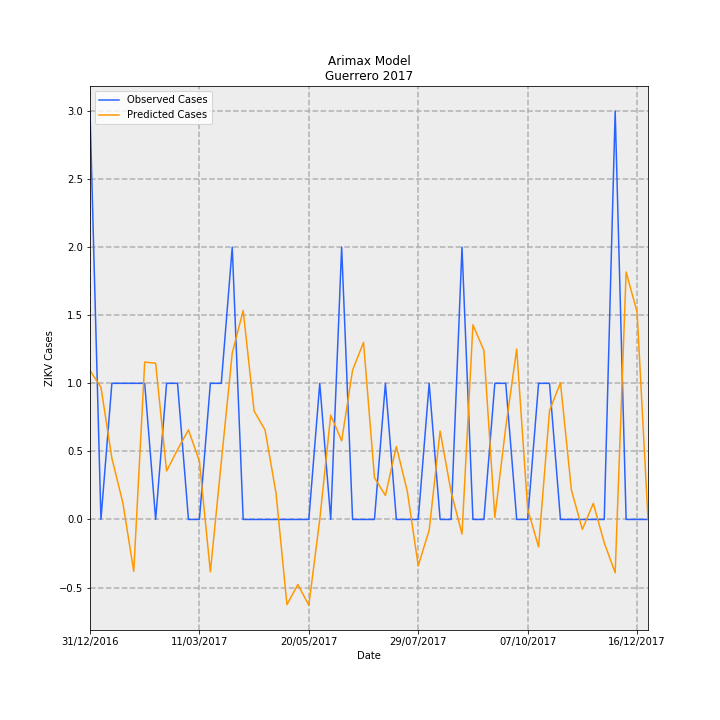

Source data for this figure (header and first rows):
Date, predictions_incidence, observed_incidence, Predicted Cases, Observed Cases, error
31/12/2016, 0.03098, 0.08491, 1.095, 3.0, 1.905
07/01/2017, 0.02751, 0.0, 0.9719, 0.0, -0.9719
14/01/2017, 0.01272, 0.0283, 0.4494, 1.0, 0.5506
21/01/2017, 0.003494, 0.0283, 0.1235, 1.0, 0.8765
28/01/2017, -0.01079, 0.0283, -0.3814, 1.0, 1.381
04/02/2017, 0.03272, 0.0283, 1.156, 1.0, -0.1562
11/02/2017, 0.03249, 0.0, 1.148, 0.0, -1.148
18/02/2017, 0.01006, 0.0283, 0.3556, 1.0, 0.6444
25/02/2017, 0.01451, 0.0283, 0.5126, 1.0, 0.4874
04/03/2017, 0.01862, 0.0, 0.658, 0.0, -0.658
11/03/2017, 0.01209, 0.0, 0.4271, 0.0, -0.4271
18/03/2017, -0.0109, 0.0283, -0.3852, 1.0, 1.385
25/03/2017, 0.01195, 0.0283, 0.4222, 1.0, 0.5778
01/04/2017, 0.0346, 0.05661, 1.222, 2.0, 0.7775
08/04/2017, 0.04344, 0.0, 1.535, 0.0, -1.535
15/04/2017, 0.02254, 0.0, 0.7964, 0.0, -0.7964
22/04/2017, 0.0186, 0.0, 0.6571, 0.0, -0.6571
29/04/2017, 0.005515, 0.0, 0.1949, 0.0, -0.1949
06/05/2017, -0.01772, 0.0, -0.626, 0.0, 0.626
13/05/2017, -0.01353, 0.0, -0.478, 0.0, 0.478
20/05/2017, -0.01785, 0.0, -0.6306, 0.0, 0.6306
27/05/2017, 5.728334477751035e-06, 0.0283, 0.0002024, 1.0, 0.9998
03/06/2017, 0.02169, 0.0, 0.7665, 0.0, -0.7665
10/06/2017, 0.01635, 0.05661, 0.5779, 2.0, 1.422
17/06/2017, 0.03104, 0.0, 1.097, 0.0, -1.097
24/06/2017, 0.03682, 0.0, 1.301, 0.0, -1.301
01/07/2017, 0.008687, 0.0, 0.3069, 0.0, -0.3069
08/07/2017, 0.00499, 0.0283, 0.1763, 1.0, 0.8237
15/07/2017, 0.01519, 0.0, 0.5365, 0.0, -0.5365
22/07/2017, 0.00587, 0.0, 0.2074, 0.0, -0.2074
29/07/2017, -0.009617, 0.0, -0.3398, 0.0, 0.3398
05/08/2017, -0.002231, 0.0283, -0.07884, 1.0, 1.079
12/08/2017, 0.01839, 0.0, 0.6497, 0.0, -0.6497
19/08/2017, 0.00577, 0.0, 0.2039, 0.0, -0.2039
26/08/2017, -0.003033, 0.05661, -0.1072, 2.0, 2.107
02/09/2017, 0.04047, 0.0, 1.43, 0.0, -1.43
09/09/2017, 0.03516, 0.0, 1.242, 0.0, -1.242
16/09/2017, 0.0003978, 0.0283, 0.01406, 1.0, 0.9859
23/09/2017, 0.01922, 0.0283, 0.679, 1.0, 0.321
30/09/2017, 0.03543, 0.0, 1.252, 0.0, -1.252
07/10/2017, 0.00218, 0.0, 0.07704, 0.0, -0.07704
14/10/2017, -0.005699, 0.0283, -0.2014, 1.0, 1.201
21/10/2017, 0.02263, 0.0283, 0.7997, 1.0, 0.2003
28/10/2017, 0.02842, 0.0, 1.004, 0.0, -1.004
04/11/2017, 0.006103, 0.0, 0.2156, 0.0, -0.2156
11/11/2017, -0.002087, 0.0, -0.07375, 0.0, 0.07375
18/11/2017, 0.003339, 0.0, 0.118, 0.0, -0.118
25/11/2017, -0.00483, 0.0, -0.1707, 0.0, 0.1707
02/12/2017, -0.01109, 0.08491, -0.3918, 3.0, 3.392
09/12/2017, 0.05145, 0.0, 1.818, 0.0, -1.818
16/12/2017, 0.04316, 0.0, 1.525, 0.0, -1.525
23/12/2017, 9.278318953684361e-05, 0.0, 0.003278, 0.0, -0.003278
